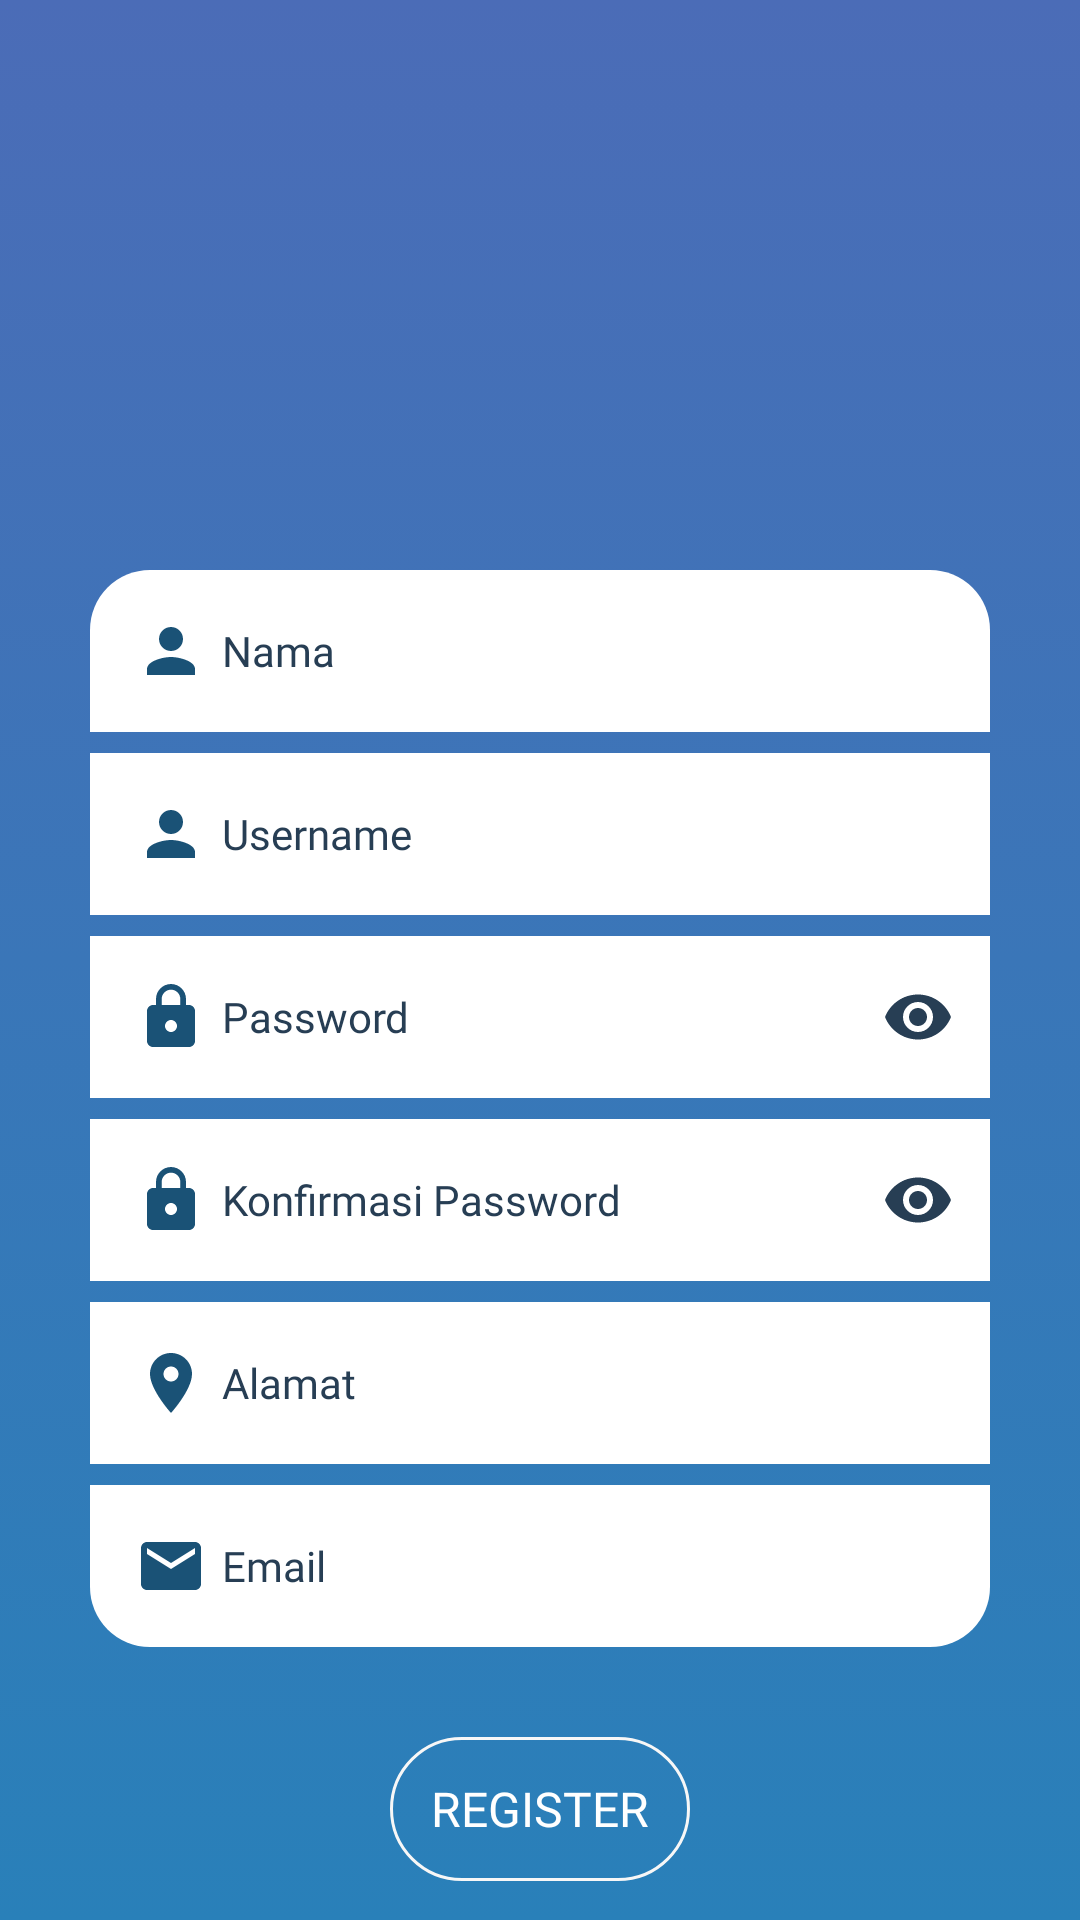

This screen was rendered from an Android layout file. Write that file and the resources it references.
<!-- AndroidManifest.xml: application theme AppTheme -->
<!-- res/layout/daftar.xml -->
<?xml version="1.0" encoding="utf-8"?>
<ScrollView xmlns:android="http://schemas.android.com/apk/res/android"
    xmlns:app="http://schemas.android.com/apk/res-auto"
    xmlns:tools="http://schemas.android.com/tools"
    android:id="@+id/rootLayout"
    android:layout_width="match_parent"
    android:layout_height="match_parent"
    android:background="@drawable/gradient"
    android:scrollbars="none">

    <RelativeLayout
        android:layout_width="match_parent"
        android:layout_height="wrap_content">

        <LinearLayout
            android:id="@+id/atas"
            android:layout_width="match_parent"
            android:layout_height="wrap_content"
            android:gravity="center"
            android:orientation="vertical">

            <ImageView
                android:layout_width="@dimen/_80sdp"
                android:layout_height="@dimen/_80sdp"
                android:layout_marginTop="80dp"
                android:src="@drawable/kota_bandung" />

        </LinearLayout>

        <View
            android:id="@+id/tengah"
            android:layout_width="match_parent"
            android:layout_height="40dp"
            android:layout_below="@id/atas" />

        <LinearLayout
            android:layout_width="match_parent"
            android:layout_height="wrap_content"
            android:layout_below="@id/tengah"
            android:layout_alignParentBottom="true"
            android:gravity="center|bottom"
            android:orientation="vertical">

            <android.support.design.widget.TextInputLayout
                android:layout_width="match_parent"
                android:layout_height="wrap_content"
                android:layout_marginTop="70dp"
                android:theme="@style/LogRegLabel"
                app:hintAnimationEnabled="false"
                app:hintEnabled="false">

                <android.support.design.widget.TextInputEditText
                    android:id="@+id/nama"
                    android:layout_width="match_parent"
                    android:layout_height="wrap_content"
                    android:layout_marginStart="30dp"
                    android:layout_marginEnd="30dp"
                    android:background="@drawable/formlogreg"
                    android:drawableStart="@drawable/user"
                    android:drawablePadding="5dp"
                    android:fontFamily="@font/roboto_regular"
                    android:hint="@string/nama"
                    android:inputType="text"
                    android:padding="15dp"
                    android:textColor="@color/blueDark"
                    android:textColorHint="@color/blueDark"
                    android:textSize="14sp" />
            </android.support.design.widget.TextInputLayout>

            <android.support.design.widget.TextInputLayout
                android:layout_width="match_parent"
                android:layout_height="wrap_content"
                android:layout_marginTop="7dp"
                android:theme="@style/LogRegLabel"
                app:hintAnimationEnabled="false"
                app:hintEnabled="false">

                <android.support.design.widget.TextInputEditText
                    android:id="@+id/username"
                    android:layout_width="match_parent"
                    android:layout_height="wrap_content"
                    android:layout_marginStart="30dp"
                    android:layout_marginEnd="30dp"
                    android:background="@drawable/formlogreg0"
                    android:drawableStart="@drawable/user"
                    android:drawablePadding="5dp"
                    android:fontFamily="@font/roboto_regular"
                    android:hint="@string/username"
                    android:inputType="text"
                    android:padding="15dp"
                    android:textColor="@color/blueDark"
                    android:textColorHint="@color/blueDark"
                    android:textSize="14sp" />
            </android.support.design.widget.TextInputLayout>

            <android.support.design.widget.TextInputLayout
                android:layout_width="match_parent"
                android:layout_height="wrap_content"
                android:layout_marginTop="7dp"
                android:theme="@style/LogRegLabel"
                app:hintAnimationEnabled="false"
                app:hintEnabled="false"
                app:passwordToggleEnabled="true"
                app:passwordToggleTint="@color/blueDark">

                <android.support.design.widget.TextInputEditText
                    android:id="@+id/password"
                    android:layout_width="match_parent"
                    android:layout_height="wrap_content"
                    android:layout_marginStart="30dp"
                    android:layout_marginEnd="30dp"
                    android:background="@drawable/formlogreg0"
                    android:drawableStart="@drawable/lock"
                    android:drawablePadding="5dp"
                    android:fontFamily="@font/roboto_regular"
                    android:hint="@string/password"
                    android:inputType="textPassword"
                    android:padding="15dp"
                    android:textColor="@color/blueDark"
                    android:textColorHint="@color/blueDark"
                    android:textSize="14sp" />
            </android.support.design.widget.TextInputLayout>

            <android.support.design.widget.TextInputLayout
                android:layout_width="match_parent"
                android:layout_height="wrap_content"
                android:layout_marginTop="7dp"
                android:theme="@style/LogRegLabel"
                app:hintAnimationEnabled="false"
                app:hintEnabled="false"
                app:passwordToggleEnabled="true"
                app:passwordToggleTint="@color/blueDark">

                <android.support.design.widget.TextInputEditText
                    android:id="@+id/conf_password"
                    android:layout_width="match_parent"
                    android:layout_height="wrap_content"
                    android:layout_marginStart="30dp"
                    android:layout_marginEnd="30dp"
                    android:background="@drawable/formlogreg0"
                    android:drawableStart="@drawable/lock"
                    android:drawablePadding="5dp"
                    android:fontFamily="@font/roboto_regular"
                    android:hint="@string/konfirmasi_password"
                    android:inputType="textPassword"
                    android:padding="15dp"
                    android:textColor="@color/blueDark"
                    android:textColorHint="@color/blueDark"
                    android:textSize="14sp" />
            </android.support.design.widget.TextInputLayout>

            <android.support.design.widget.TextInputLayout
                android:layout_width="match_parent"
                android:layout_height="wrap_content"
                android:layout_marginTop="7dp"
                android:theme="@style/LogRegLabel"
                app:hintAnimationEnabled="false"
                app:hintEnabled="false">

                <android.support.design.widget.TextInputEditText
                    android:id="@+id/alamat"
                    android:layout_width="match_parent"
                    android:layout_height="wrap_content"
                    android:layout_marginStart="30dp"
                    android:layout_marginEnd="30dp"
                    android:background="@drawable/formlogreg0"
                    android:drawableStart="@drawable/location"
                    android:drawablePadding="5dp"
                    android:fontFamily="@font/roboto_regular"
                    android:hint="@string/alamat"
                    android:inputType="textLongMessage"
                    android:padding="15dp"
                    android:textColor="@color/blueDark"
                    android:textColorHint="@color/blueDark"
                    android:textSize="14sp" />
            </android.support.design.widget.TextInputLayout>

            <android.support.design.widget.TextInputLayout
                android:layout_width="match_parent"
                android:layout_height="wrap_content"
                android:layout_marginTop="7dp"
                android:theme="@style/LogRegLabel"
                app:hintAnimationEnabled="false"
                app:hintEnabled="false">

                <android.support.design.widget.TextInputEditText
                    android:id="@+id/email"
                    android:layout_width="match_parent"
                    android:layout_height="wrap_content"
                    android:layout_marginStart="30dp"
                    android:layout_marginEnd="30dp"
                    android:background="@drawable/formlogreg2"
                    android:drawableStart="@drawable/email"
                    android:drawablePadding="5dp"
                    android:fontFamily="@font/roboto_regular"
                    android:hint="@string/email"
                    android:inputType="textEmailAddress"
                    android:padding="15dp"
                    android:textColor="@color/blueDark"
                    android:textColorHint="@color/blueDark"
                    android:textSize="14sp" />
            </android.support.design.widget.TextInputLayout>

            <Button
                android:id="@+id/signin"
                android:layout_width="match_parent"
                android:layout_height="wrap_content"
                android:layout_marginStart="130dp"
                android:layout_marginTop="30dp"
                android:layout_marginEnd="130dp"
                android:layout_marginBottom="30dp"
                android:background="@drawable/btnframe"
                android:fontFamily="@font/basic_regular"
                android:gravity="center"
                android:padding="12dp"
                android:text="@string/register"
                android:textColor="@color/white"
                android:textSize="16sp" />

            <android.support.v7.widget.AppCompatTextView
                android:layout_width="match_parent"
                android:layout_height="wrap_content"
                android:fontFamily="@font/basic_regular"
                android:gravity="center"
                android:paddingBottom="10dp"
                android:text="@string/sudah_punya_akun"
                android:textColor="@color/white"
                android:textSize="13sp"
                android:textStyle="italic" />


            <android.support.v7.widget.AppCompatTextView
                android:id="@+id/daftar"
                android:layout_width="match_parent"
                android:layout_height="wrap_content"
                android:layout_marginStart="130dp"
                android:layout_marginEnd="130dp"
                android:layout_marginBottom="20dp"
                android:fontFamily="@font/basic_regular"
                android:gravity="center"
                android:text="Login"
                android:textColor="@color/white"
                android:textSize="20sp"
                android:textStyle="bold" />

        </LinearLayout>

    </RelativeLayout>

</ScrollView>
<!-- resources referenced by this layout -->
<resources>
  <color name="blueDark">#273e54</color>
  <color name="white">#FFFFFF</color>
  <!-- drawable btnframe (drawable) -->
  <?xml version="1.0" encoding="utf-8"?>
  <ripple xmlns:android="http://schemas.android.com/apk/res/android"
      android:color="@color/blueFake">
      <item>
          <shape android:shape="rectangle">
              <corners android:radius="10dp" />
              <stroke
                  android:width="1dp"
                  android:color="#f7f7f7" />
              <gradient android:angle="225" />
              <corners
                  android:radius="50dp" />
          </shape>
      </item>
  </ripple>
  <!-- drawable email (drawable) -->
  <vector xmlns:android="http://schemas.android.com/apk/res/android"
          android:width="24dp"
          android:height="24dp"
          android:viewportWidth="24.0"
          android:viewportHeight="24.0">
      <path
          android:fillColor="#1a5276"
          android:pathData="M20,4L4,4c-1.1,0 -1.99,0.9 -1.99,2L2,18c0,1.1 0.9,2 2,2h16c1.1,0 2,-0.9 2,-2L22,6c0,-1.1 -0.9,-2 -2,-2zM20,8l-8,5 -8,-5L4,6l8,5 8,-5v2z"/>
  </vector>
  <!-- drawable gradient (drawable) -->
  <?xml version="1.0" encoding="utf-8"?>
  <selector xmlns:android="http://schemas.android.com/apk/res/android">
      <item>
          <shape>
              <gradient
                  android:angle="90"
                  android:endColor="#4b6cb7"
                  android:startColor="#2980b9"
                  android:type="linear" />
          </shape>
      </item>
  </selector>
  
  
  <!-- drawable location (drawable) -->
  <vector xmlns:android="http://schemas.android.com/apk/res/android"
      android:width="24dp"
      android:height="24dp"
      android:tint="#1a5276"
      android:viewportWidth="24.0"
      android:viewportHeight="24.0">
      <path
          android:fillColor="#FF000000"
          android:pathData="M12,2C8.13,2 5,5.13 5,9c0,5.25 7,13 7,13s7,-7.75 7,-13c0,-3.87 -3.13,-7 -7,-7zM12,11.5c-1.38,0 -2.5,-1.12 -2.5,-2.5s1.12,-2.5 2.5,-2.5 2.5,1.12 2.5,2.5 -1.12,2.5 -2.5,2.5z" />
  </vector>
  <!-- drawable user (drawable) -->
  <vector xmlns:android="http://schemas.android.com/apk/res/android"
      android:width="24dp"
      android:height="24dp"
      android:tint="#1a5276"
      android:viewportWidth="24.0"
      android:viewportHeight="24.0">
      <path
          android:fillColor="#FF000000"
          android:pathData="M12,12c2.21,0 4,-1.79 4,-4s-1.79,-4 -4,-4 -4,1.79 -4,4 1.79,4 4,4zM12,14c-2.67,0 -8,1.34 -8,4v2h16v-2c0,-2.66 -5.33,-4 -8,-4z" />
  </vector>
  <string name="alamat">Alamat</string>
  <string name="email">Email</string>
  <string name="konfirmasi_password">Konfirmasi Password</string>
  <string name="nama">Nama</string>
  <string name="password">Password</string>
  <string name="register">Register</string>
  <string name="sudah_punya_akun">Sudah punya akun?</string>
  <string name="username">Username</string>
  <style name="LogRegLabel" parent="TextAppearance.AppCompat">
          <item name="android:textColorHint">@color/blueFake</item>
          <item name="android:textSize">16sp</item>
  
          <item name="colorAccent">@color/blueLight</item>
          <item name="colorControlNormal">@color/blueFake</item>
          <item name="colorControlActivated">@color/blueDark</item>
      </style>
  <style name="AppTheme" parent="Theme.AppCompat.Light.DarkActionBar">
          
          <item name="colorPrimary">@color/colorPrimary</item>
          <item name="colorPrimaryDark">@color/colorPrimaryDark</item>
          <item name="colorAccent">@color/colorAccent</item>
      </style>
  <color name="blueFake">#365fa6</color>
  <color name="blueLight">#4a92aa</color>
  <color name="colorPrimary">#365fa6</color>
  <color name="colorPrimaryDark">#365fa6</color>
  <color name="colorAccent">#000</color>
</resources>
